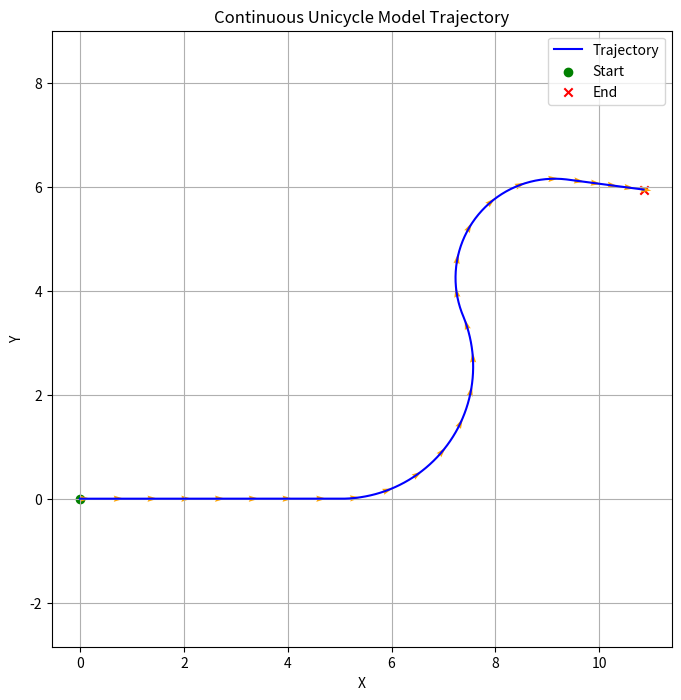

Recreate this plot in Python.
import matplotlib.pyplot as plt
import numpy as np

class Robot:
    def __init__(self, dt=0.05):
        # Initial pose
        self.x = 0.0
        self.y = 0.0
        self.theta = 0.0  # radians
        self.dt = dt
        self.trajectory = [(self.x, self.y, self.theta)]

    def execute_velocity_command(self, v, omega, duration):
        initial_pose = (self.x, self.y, self.theta)
        steps = int(duration / self.dt)

        for _ in range(steps):
            # Forward Euler integration
            self.x += v * np.cos(self.theta) * self.dt
            self.y += v * np.sin(self.theta) * self.dt
            self.theta += omega * self.dt
            self.trajectory.append((self.x, self.y, self.theta))

        final_pose = (self.x, self.y, self.theta)
        print(f"Initial Pos: {initial_pose} | Executing: v={v}, ω={omega}, duration={duration} | Final Pos: {final_pose}")

    def plot_trajectory(self):
        xs = [p[0] for p in self.trajectory]
        ys = [p[1] for p in self.trajectory]
        thetas = [p[2] for p in self.trajectory]

        plt.figure(figsize=(8, 8))
        plt.plot(xs, ys, 'b-', label="Trajectory")
        plt.scatter(xs[0], ys[0], c='green', marker='o', label="Start")
        plt.scatter(xs[-1], ys[-1], c='red', marker='x', label="End")

        # Orientation arrows (sampled to reduce clutter)
        skip = max(1, len(xs)//25)
        dx = np.cos(thetas[::skip])
        dy = np.sin(thetas[::skip])
        plt.quiver(xs[::skip], ys[::skip], dx, dy, angles='xy', scale_units='xy', scale=5, color='orange')

        plt.xlabel("X")
        plt.ylabel("Y")
        plt.title("Continuous Unicycle Model Trajectory")
        plt.legend()
        plt.axis("equal")
        plt.grid(True)
        plt.show()


# Example usage
if __name__ == "__main__":
    robot = Robot(dt=0.05)

    # Commands: (linear velocity v, angular velocity ω, duration)
    commands = [
        (1.0, 0.0, 5.0),       # straight line
        (1.0, np.pi/8, 5.0),   # gentle left curve
        (1.0, -np.pi/6, 4.0),  # sharper right curve
        (0.5, 0.0, 3.0)        # slower straight
    ]

    for v, omega, duration in commands:
        robot.execute_velocity_command(v, omega, duration)

    robot.plot_trajectory()
